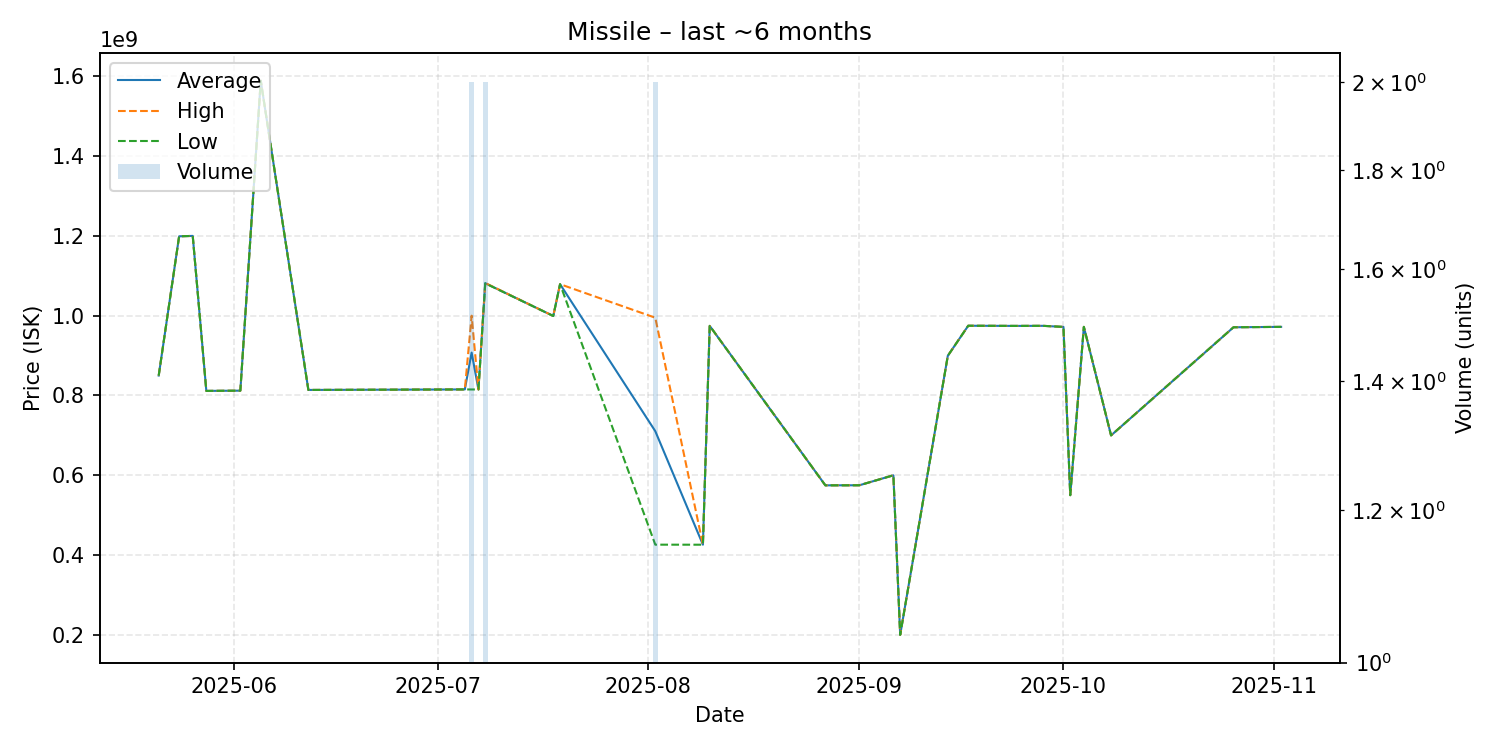

Data behind this chart, as committed beside it:
date, average, highest, lowest, order_count, volume
2025-05-21, 850000000, 850000000, 850000000, 1, 1
2025-05-24, 1199000000, 1199000000, 1199000000, 1, 1
2025-05-26, 1200000000, 1200000000, 1200000000, 1, 1
2025-05-28, 811500000, 811500000, 811500000, 1, 1
2025-06-02, 812100000, 812100000, 812100000, 1, 1
2025-06-05, 1589000000, 1589000000, 1589000000, 1, 1
2025-06-12, 813900000, 813900000, 813900000, 1, 1
2025-07-05, 815200000, 815200000, 815200000, 1, 1
2025-07-06, 907550000, 1000000000, 815100000, 2, 2
2025-07-07, 815000000, 815000000, 815000000, 1, 1
2025-07-08, 1081500000, 1082000000, 1081000000, 2, 2
2025-07-18, 999300000, 999300000, 999300000, 1, 1
2025-07-19, 1079000000, 1079000000, 1079000000, 1, 1
2025-08-02, 710500000, 994900000, 426100000, 2, 2
2025-08-09, 426000000, 426000000, 426000000, 1, 1
2025-08-10, 974500000, 974500000, 974500000, 1, 1
2025-08-27, 574800000, 574800000, 574800000, 1, 1
2025-08-29, 574900000, 574900000, 574900000, 1, 1
2025-08-30, 574900000, 574900000, 574900000, 1, 1
2025-09-01, 575000000, 575000000, 575000000, 1, 1
2025-09-06, 600000000, 600000000, 600000000, 1, 1
2025-09-07, 200000000, 200000000, 200000000, 1, 1
2025-09-14, 899500000, 899500000, 899500000, 1, 1
2025-09-17, 974800000, 974800000, 974800000, 1, 1
2025-09-24, 974400000, 974400000, 974400000, 1, 1
2025-09-28, 974600000, 974600000, 974600000, 1, 1
2025-10-01, 971900000, 971900000, 971900000, 1, 1
2025-10-02, 550100000, 550100000, 550100000, 1, 1
2025-10-04, 972000000, 972000000, 972000000, 1, 1
2025-10-08, 700000000, 700000000, 700000000, 1, 1
2025-10-26, 971000000, 971000000, 971000000, 1, 1
2025-11-02, 972000000, 972000000, 972000000, 1, 1
